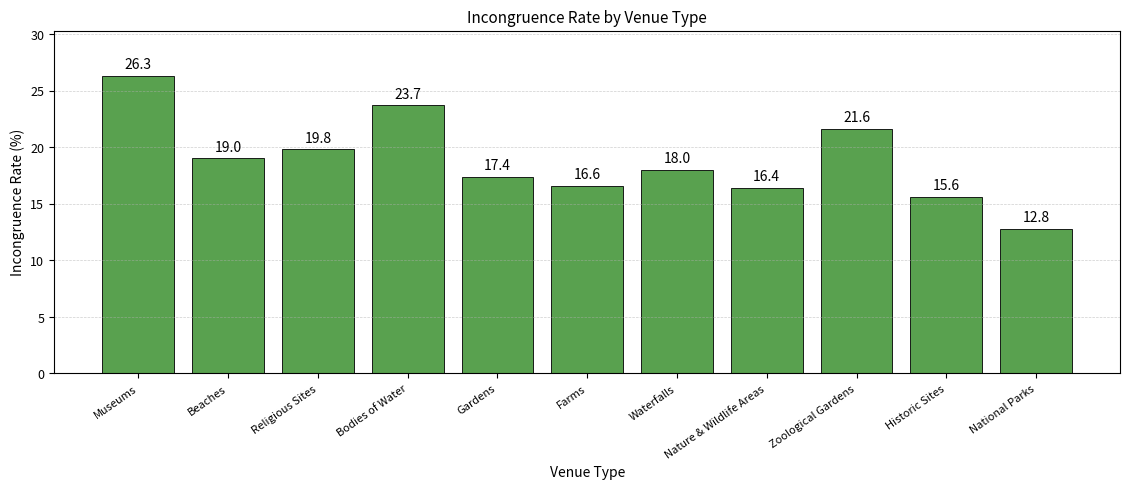

Generate this figure with matplotlib: (Note: this script raises an exception after producing the figure.)
"""Generate Figure: Incongruence rate by venue type."""

from pathlib import Path

import matplotlib.pyplot as plt


def main() -> None:
    venue_types = [
        "Museums",
        "Beaches",
        "Religious Sites",
        "Bodies of Water",
        "Gardens",
        "Farms",
        "Waterfalls",
        "Nature & Wildlife Areas",
        "Zoological Gardens",
        "Historic Sites",
        "National Parks",
    ]
    rates = [26.3, 19.0, 19.8, 23.7, 17.4, 16.6, 18.0, 16.4, 21.6, 15.6, 12.8]

    plt.rcParams.update(
        {
            "font.size": 10,
            "axes.titlesize": 11,
            "axes.labelsize": 10,
            "xtick.labelsize": 8,
            "ytick.labelsize": 9,
        }
    )

    fig, ax = plt.subplots(figsize=(11.4, 5.0), dpi=300)
    bars = ax.bar(
        venue_types,
        rates,
        color="#59A14F",
        edgecolor="black",
        linewidth=0.6,
    )

    ax.set_title("Incongruence Rate by Venue Type")
    ax.set_xlabel("Venue Type")
    ax.set_ylabel("Incongruence Rate (%)")
    ax.set_ylim(0, max(rates) + 4)
    ax.grid(axis="y", linestyle="--", linewidth=0.5, alpha=0.6)

    plt.setp(ax.get_xticklabels(), rotation=35, ha="right")

    for bar, value in zip(bars, rates):
        ax.text(
            bar.get_x() + bar.get_width() / 2,
            value + 0.4,
            f"{value:.1f}",
            ha="center",
            va="bottom",
        )

    fig.tight_layout()
    output_path = Path(__file__).resolve().parents[1] / "Paper" / "fig_venue_incongruence_rate.png"
    fig.savefig(output_path, bbox_inches="tight")
    plt.close(fig)


if __name__ == "__main__":
    main()
